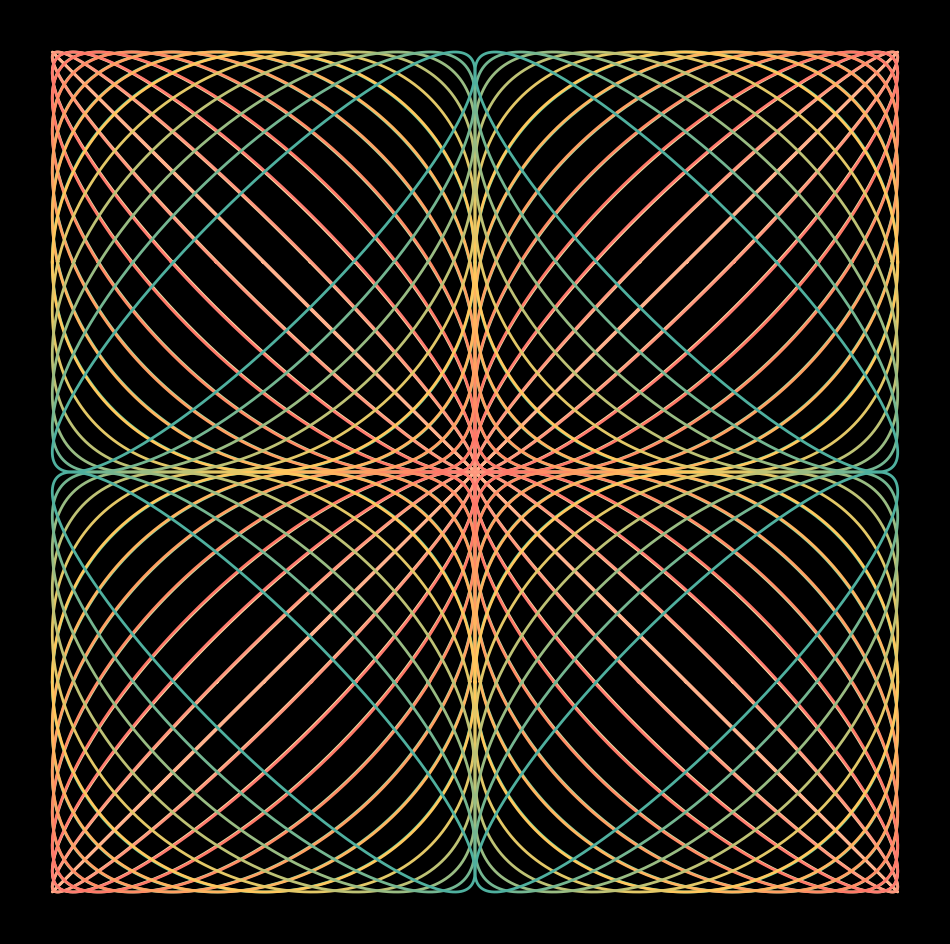

Python code for this plot: (Note: this script raises an exception after producing the figure.)
import matplotlib.pylab as plt 
import numpy as np
from matplotlib.colors import LinearSegmentedColormap 
path = '/mnt/c/Users/<user> Lopez/Pictures/RandomPlots/'

ending_color = ['#6ad29e','#ffeead','#ff6f69','#ffcc5c','#4fb09f']
t = np.linspace(0,2*np.pi,1000)
cmap = LinearSegmentedColormap.from_list("",ending_color,1000)

list = [2*np.pi*(34/50),np.pi,2*np.pi]
print(list)
for i,curv in enumerate(list):
    
    plt.figure(figsize=(12,12),facecolor='black',dpi=400)

    plt.axis('off')
    for alpha in np.linspace(0,curv,20):
       
        plt.plot(-np.cos(t+alpha),np.sin(t),color=cmap(alpha/curv),lw=2)
        plt.plot(np.cos(t+alpha)+2,np.sin(t),color=cmap(alpha/curv),lw=2)
        plt.plot(np.cos(t+alpha),np.sin(t)+2,color=cmap(alpha/curv),lw=2)
        plt.plot(-np.cos(t+alpha)+2,np.sin(t)+2,color=cmap(alpha/curv),lw=2)
        
    plt.savefig(path + f'11012022/plot{i}.png',facecolor='black')
    plt.close()

